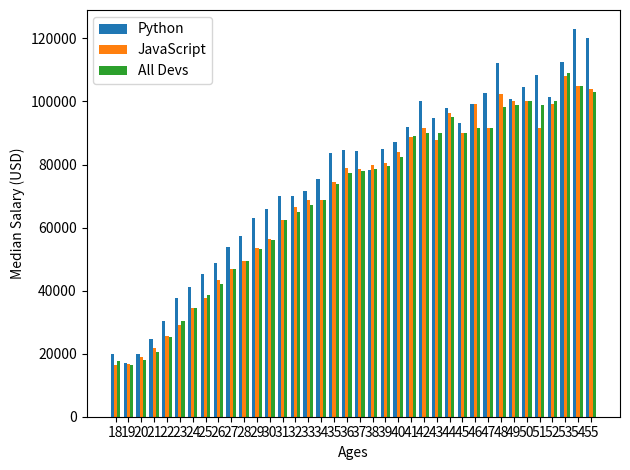

Recreate this plot in Python. (Note: this script raises an exception after producing the figure.)
import numpy as np
from matplotlib import pyplot as plt

# fivethirtyeight, seaborn, seaborn-notebook, ggplot, science
#plt.style.use(['science', 'pgf'])
#print(plt.style.available)

ages_x = [18, 19, 20, 21, 22, 23, 24, 25, 26, 27, 28, 29, 30, 31, 32, 33, 34, 35,
          36, 37, 38, 39, 40, 41, 42, 43, 44, 45, 46, 47, 48, 49, 50, 51, 52, 53, 54, 55]

x_indices = np.arange(len(ages_x))
bar_width = 0.25

# Median Python Developer Salaries by Age
py_dev_y = [20046, 17100, 20000, 24744, 30500, 37732, 41247, 45372, 48876, 53850, 57287, 63016, 65998, 70003, 70000, 71496, 75370, 83640, 84666,
            84392, 78254, 85000, 87038, 91991, 100000, 94796, 97962, 93302, 99240, 102736, 112285, 100771, 104708, 108423, 101407, 112542, 122870, 120000]

plt.bar(x_indices - bar_width, py_dev_y, width=bar_width, label='Python')
 
# js dev data
js_dev_y = [16446, 16791, 18942, 21780, 25704, 29000, 34372, 37810, 43515, 46823, 49293, 53437, 56373, 62375, 66674, 68745, 68746, 74583, 79000,
            78508, 79996, 80403, 83820, 88833, 91660, 87892, 96243, 90000, 99313, 91660, 102264, 100000, 100000, 91660, 99240, 108000, 105000, 104000]

plt.bar(x_indices, js_dev_y, width=bar_width, label='JavaScript')

dev_y = [17784, 16500, 18012, 20628, 25206, 30252, 34368, 38496, 42000, 46752, 49320, 53200, 56000, 62316, 64928, 67317, 68748, 73752, 77232,
         78000, 78508, 79536, 82488, 88935, 90000, 90056, 95000, 90000, 91633, 91660, 98150, 98964, 100000, 98988, 100000, 108923, 105000, 103117]

plt.bar(x_indices + bar_width, dev_y, width=bar_width, label='All Devs')

plt.xticks(ticks=x_indices, labels=ages_x)
plt.xlabel('Ages')
plt.ylabel('Median Salary (USD)')

plt.legend()

plt.tight_layout()

plt.savefig('plots/bar_plot.eps')

plt.show()